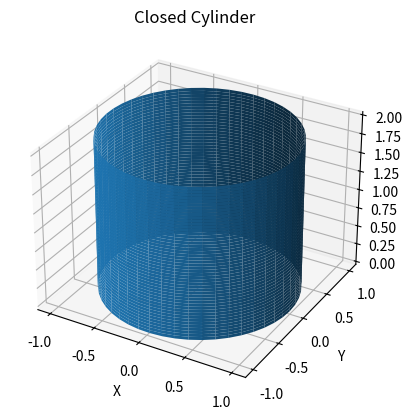

This figure's Python source:
import matplotlib.pyplot as plt
import numpy as np
from mpl_toolkits.mplot3d import Axes3D

# Cylinder parameters
radius = 1
height = 2
num_points = 50

# Generate cylinder data
theta = np.linspace(0, 2*np.pi, num_points)
z = np.linspace(0, height, num_points)
theta, z = np.meshgrid(theta, z)
x = radius * np.cos(theta)
y = radius * np.sin(theta)

# Create the plot
fig = plt.figure()
ax = fig.add_subplot(111, projection='3d')

# Plot the cylinder surface
ax.plot_surface(x, y, z)

# Plot the top and bottom caps
z_top = np.full((num_points, num_points), height)
z_bottom = np.zeros((num_points, num_points))
ax.plot_surface(x, y, z_top)
ax.plot_surface(x, y, z_bottom)

# Set axis labels
ax.set_xlabel('X')
ax.set_ylabel('Y')
ax.set_zlabel('Z')

# Set title
ax.set_title('Closed Cylinder')

# Show the plot
plt.show()

def rotate_points(x, y, z, R):
    # Flatten and stack coordinates (N points x 3)
    coords = np.vstack((x.flatten(), y.flatten(), z.flatten()))
    # Apply rotation
    rotated = R @ coords
    # Reshape back to original grid shape
    shape = x.shape
    return rotated[0].reshape(shape), rotated[1].reshape(shape), rotated[2].reshape(shape)

def rotation_matrix(axis, angle_deg):
    angle = np.radians(angle_deg)
    if axis == 'x':
        return np.array([
            [1, 0, 0],
            [0, np.cos(angle), -np.sin(angle)],
            [0, np.sin(angle), np.cos(angle)],
        ])
    elif axis == 'y':
        return np.array([
            [np.cos(angle), 0, np.sin(angle)],
            [0, 1, 0],
            [-np.sin(angle), 0, np.cos(angle)],
        ])
    elif axis == 'z':
        return np.array([
            [np.cos(angle), -np.sin(angle), 0],
            [np.sin(angle), np.cos(angle), 0],
            [0, 0, 1],
        ])
    else:
        raise ValueError("Axis must be 'x', 'y', or 'z'")
